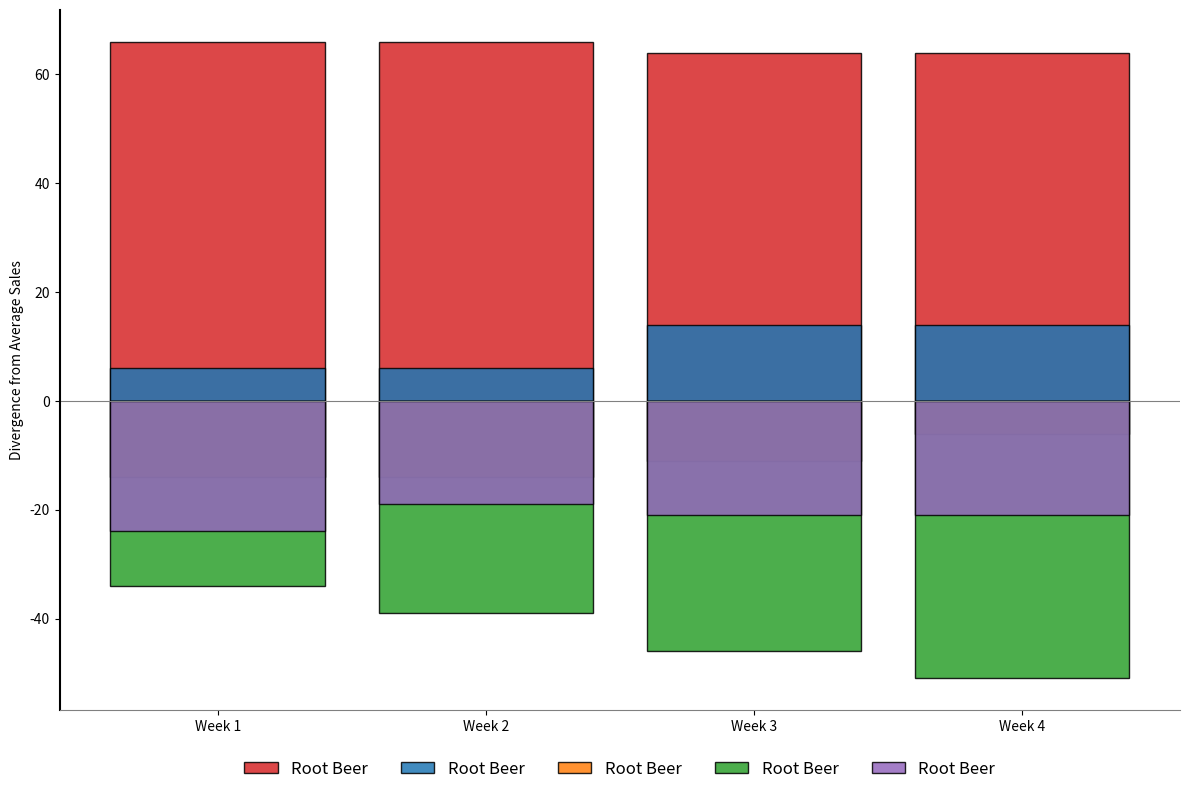

This chart was generated by the following Python code:
import matplotlib.pyplot as plt
import numpy as np

weeks = ['Week 1', 'Week 2', 'Week 3', 'Week 4']
soft_drinks = ['Cola', 'Lemon-Lime', 'Ginger Ale', 'Root Beer', 'Orange Soda']

cola_sales = [150, 160, 170, 180]
lemon_lime_sales = [90, 100, 120, 130]
ginger_ale_sales = [70, 80, 95, 110]
root_beer_sales = [50, 55, 60, 65]
orange_soda_sales = [60, 75, 85, 95]

total_sales = np.array([cola_sales, lemon_lime_sales, ginger_ale_sales, root_beer_sales, orange_soda_sales])

# Calculate average sales for each week
average_sales = np.mean(total_sales, axis=0)

# Calculate divergence from the average sales
divergence = total_sales - average_sales

fig, ax = plt.subplots(figsize=(12, 8))

colors = ['#d62728', '#1f77b4', '#ff7f0e', '#2ca02c', '#9467bd']

for div, sales, color in zip(divergence, total_sales, colors):
    ax.bar(weeks, div, color=color, edgecolor='black', alpha=0.85, label=soft_drinks[np.argmax(sales)])

ax.axhline(0, color='gray', linewidth=0.8)
ax.legend(loc='upper center', bbox_to_anchor=(0.5, -0.05), fontsize=12, ncol=5, frameon=False)

ax.set_ylabel('Divergence from Average Sales')
ax.spines['top'].set_visible(False)
ax.spines['right'].set_visible(False)
ax.spines['left'].set_linewidth(1.5)
ax.spines['bottom'].set_color('gray')

plt.tight_layout()
plt.show()
